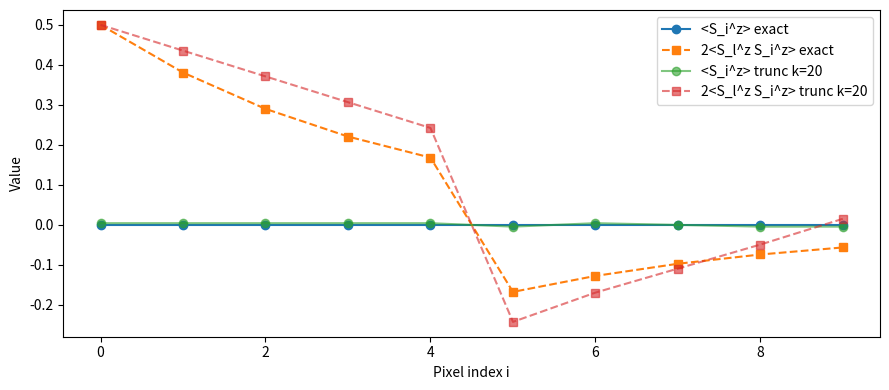

Generate this figure with matplotlib:
import numpy as np
from numpy.linalg import eigh
from functools import reduce

# Pauli spin-1/2
sx = np.array([[0, 1],[1, 0]], dtype=np.complex128)
sy = np.array([[0, -1j],[1j, 0]], dtype=np.complex128)
sz = np.array([[1, 0],[0,-1]], dtype=np.complex128)
Sx, Sy, Sz = 0.5*sx, 0.5*sy, 0.5*sz
I2 = np.eye(2, dtype=np.complex128)

def kron_all(mats):
    out = mats[0]
    for m in mats[1:]:
        out = np.kron(out, m)
    return out

def op_on(n, site, A):
    mats = [I2]*n
    mats[site] = A
    return kron_all(mats)

def op2_on(n, i, j, A, B):
    mats = [I2]*n
    mats[i] = A
    mats[j] = B
    return kron_all(mats)

def build_Jz_from_image(img, kappa=4.0):
    arr = img.astype(float).copy()
    if arr.ndim == 1:
        nrows, ncols = 1, arr.shape[0]
        grid = arr.reshape(1, -1)
    else:
        nrows, ncols = arr.shape
        grid = arr
    sigma = grid.std(ddof=0) if grid.std(ddof=0) > 0 else 1.0
    edges = []
    for r in range(nrows):
        for c in range(ncols):
            i = r*ncols + c
            if c+1 < ncols:
                diff = abs(grid[r,c] - grid[r,c+1])
                Jz = 2.0 - (kappa/sigma)*diff
                edges.append((i, i+1, Jz))
            if r+1 < nrows:
                diff = abs(grid[r,c] - grid[r+1,c])
                Jz = 2.0 - (kappa/sigma)*diff
                j = (r+1)*ncols + c
                edges.append((i, j, Jz))
    n = nrows*ncols
    return n, nrows, ncols, edges

def build_HI(n, edges):
    H_I = np.zeros((2**n, 2**n), dtype=np.complex128)
    for (i, j, Jz_ij) in edges:
        H_I -= Jz_ij * op2_on(n, i, j, Sz, Sz)
    return H_I

def build_Hl(n, seeds):
    H_l = np.zeros((2**n, 2**n), dtype=np.complex128)
    if seeds:
        for (site, label, strength) in seeds:
            H_l -= (strength * label) * op_on(n, site, Sz)
    return H_l

# exact
def gibbs_from_H_exact(H, beta, return_eigs=False):
    evals, U = eigh(H)
    w = np.exp(-beta*evals)
    Z = float(np.sum(w))
    rho = U @ np.diag(w/Z) @ U.conj().T
    if return_eigs:
        return rho, Z, evals, U
    return rho, Z, evals

# truncated (k lowest)
def gibbs_from_H_trunc(H, beta, k, solver='dense', return_eigs=False):
    if solver == 'sparse':
        try:
            from scipy.sparse.linalg import eigsh
            E, V = eigsh(H, k=k, which='SA')  # lowest
            idx = np.argsort(E)
            E, V = E[idx], V[:, idx]
        except Exception:
            evals, U = eigh(H)
            E, V = evals[:k], U[:, :k]
    else:
        evals, U = eigh(H)
        E, V = evals[:k], U[:, :k]
    w = np.exp(-beta*E)
    Zk = float(np.sum(w))
    rho_k = (V * (w/Zk)) @ V.conj().T
    if return_eigs:
        return rho_k, Zk, E, V
    return rho_k, Zk, E

# unified
def gibbs_from_H(H, beta, mode='exact', k=None, solver='dense', return_eigs=False):
    if mode == 'trunc':
        assert k is not None and k >= 1
        return gibbs_from_H_trunc(H, beta, k, solver=solver, return_eigs=return_eigs)
    return gibbs_from_H_exact(H, beta, return_eigs=return_eigs)

def stats_Sz(img, beta, mu, seeds, kappa=4.0, label_site=0,
             use_trunc=False, k=None, solver='dense'):
    n, nrows, ncols, edges = build_Jz_from_image(img, kappa=kappa)
    H_I = build_HI(n, edges)
    H_l = build_Hl(n, seeds)
    H_full = H_I + mu*H_l

    mode_full = 'trunc' if use_trunc else 'exact'
    mode_I    = 'trunc' if use_trunc else 'exact'

    rho_full, Z_full, _ = gibbs_from_H(H_full, beta, mode=mode_full, k=k, solver=solver)
    rho_I,    Z_I,    _ = gibbs_from_H(H_I,     beta, mode=mode_I,    k=k, solver=solver)

    Sz_list = [op_on(n, i, Sz) for i in range(n)]
    Sz_expect = np.array([np.real(np.trace(rho_full @ Sz_list[i])) for i in range(n)])

    Sz_label = Sz_list[label_site]
    SzSz_label = np.array([np.real(np.trace(rho_I @ (Sz_label @ Sz_list[i])))
                           for i in range(n)])

    return {
        "H_I": H_I, "H_l": H_l, "H_full": H_full,
        "rho_full": rho_full, "rho_I": rho_I,
        "Z_full": Z_full, "Z_I": Z_I,
        "Sz_expect": Sz_expect,
        "SzSz_label": SzSz_label,
        "n": n, "nrows": nrows, "ncols": ncols
    }

# example
if __name__ == "__main__":
    import matplotlib.pyplot as plt

    img1d = np.concatenate([np.zeros(5), 255*np.ones(5)])
    beta = 2.0
    mu = 0.0
    seeds = [(0, +1, 5.0)]
    label_site = 0

    # exact
    out = stats_Sz(img1d, beta, mu, seeds, kappa=4.0, label_site=label_site,
                   use_trunc=False)

    # truncated (e.g., keep 6 lowest)
    out_tr = stats_Sz(img1d, beta, mu, seeds, kappa=4.0, label_site=label_site,
                      use_trunc=True, k=20, solver='dense')

    Cz  = out["Sz_expect"];     Czz  = 2.0 * out["SzSz_label"];     n  = out["n"]
    CzT = out_tr["Sz_expect"];  CzzT = 2.0 * out_tr["SzSz_label"]

    plt.figure(figsize=(9,4))
    plt.plot(range(n), Cz,  'o-',  label='<S_i^z> exact')
    plt.plot(range(n), Czz, 's--', label='2<S_l^z S_i^z> exact')
    plt.plot(range(n), CzT,  'o-',  alpha=0.6, label='<S_i^z> trunc k=20')
    plt.plot(range(n), CzzT, 's--', alpha=0.6, label='2<S_l^z S_i^z> trunc k=20')
    plt.xlabel('Pixel index i'); plt.ylabel('Value'); plt.legend(); plt.tight_layout(); plt.show()
